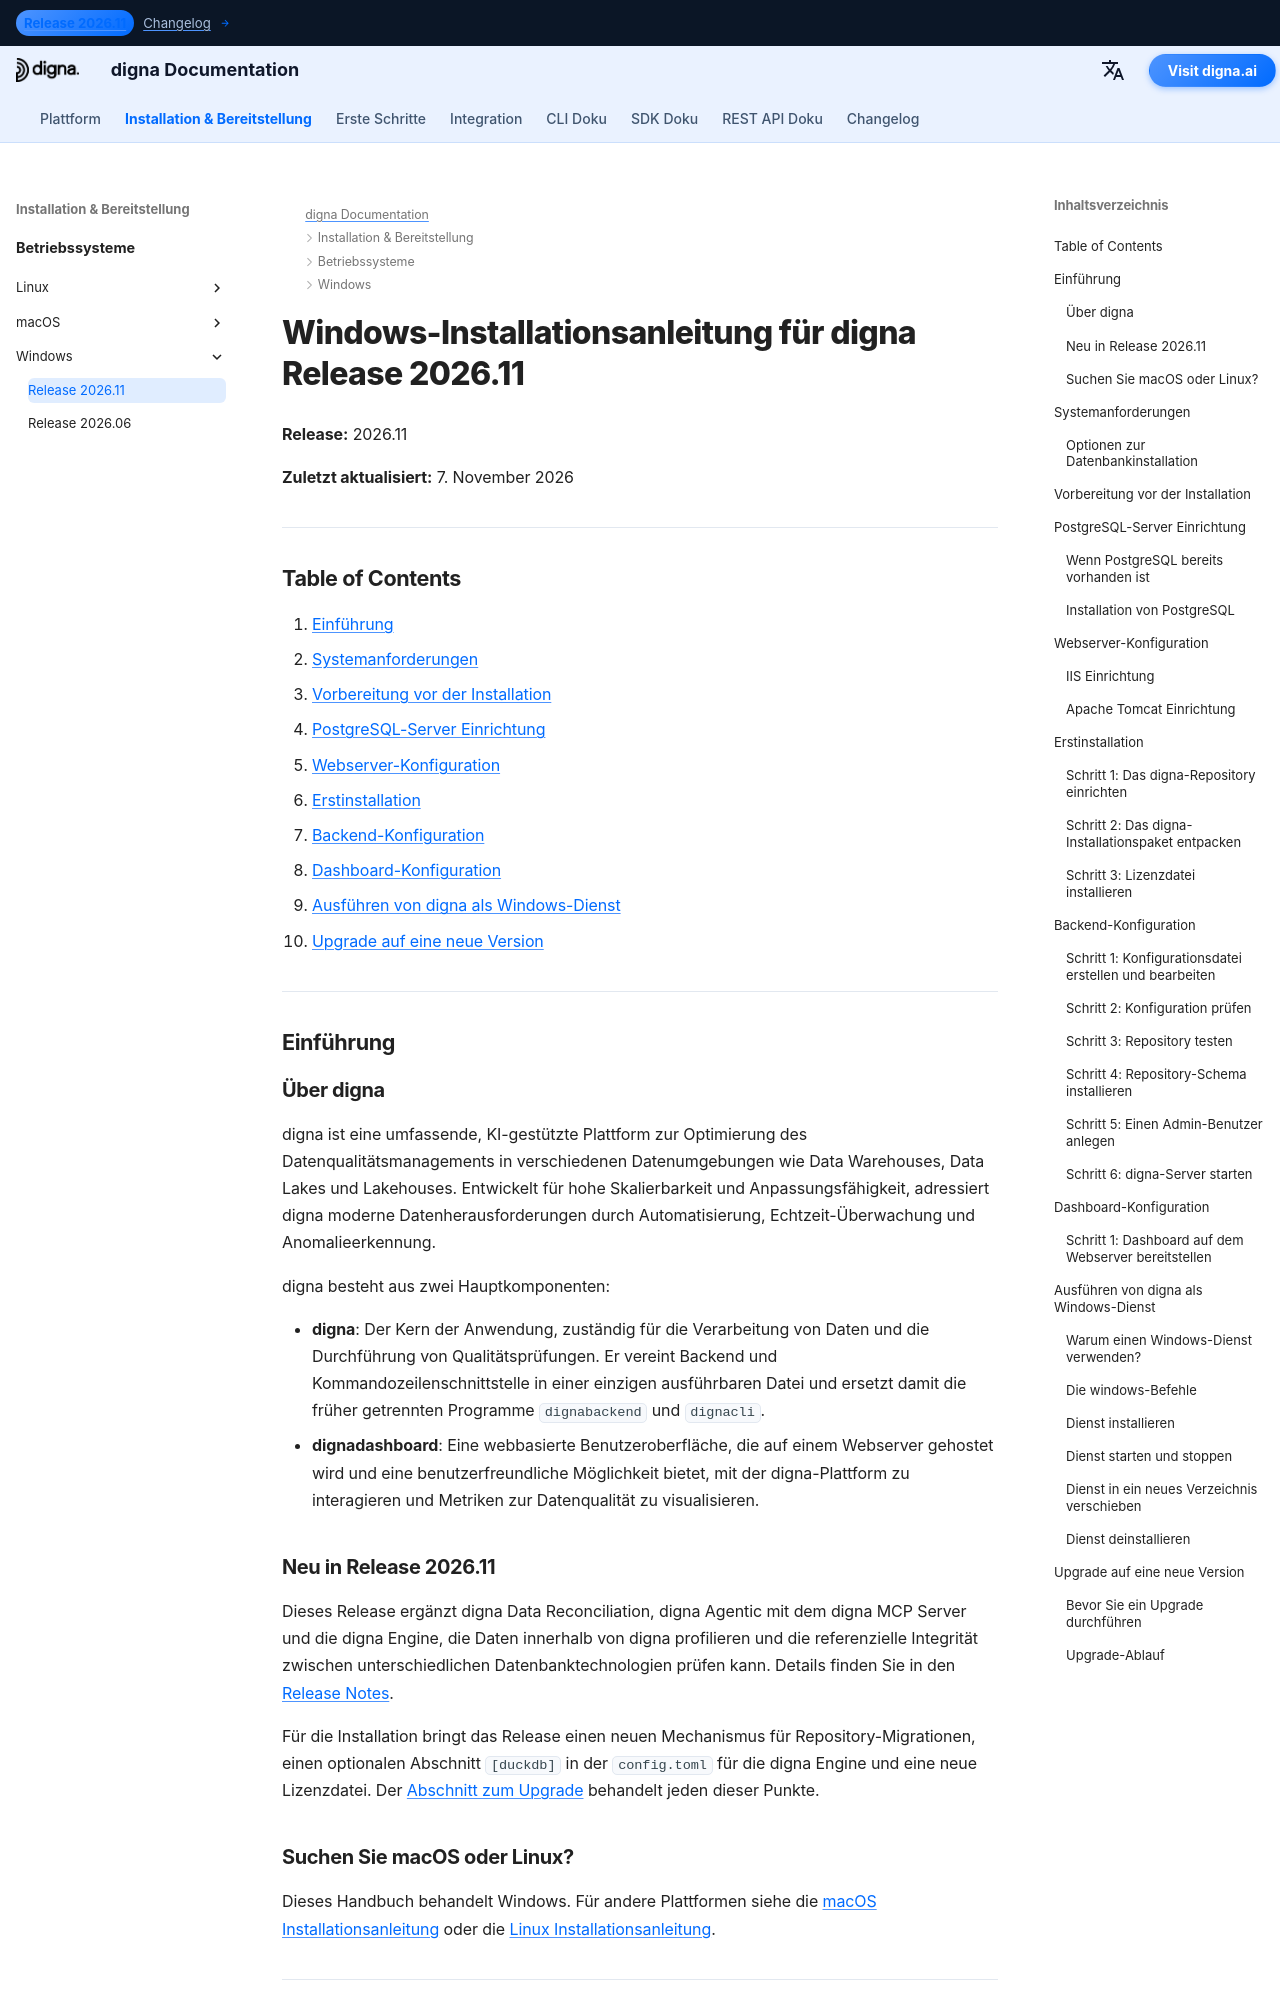

repository: dignaai/digna-docs · page: de/installation_deployment/Windows/Release 2026.11/installation_guide_digna_windows_2026_11/index.html · generator: mkdocs

---
title: Windows-Installationsanleitung – digna Release 2026.11 | digna Documentation
description: Schritt-für-Schritt-Anleitung zur Installation von digna Release 2026.11 auf Windows — Systemanforderungen, PostgreSQL-Einrichtung, Webserver-Konfiguration, Backend- und Dashboard-Konfiguration, Ausführen von digna als Windows-Dienst und Upgrade von Release 2026.06.
keywords: digna Windows-Installation, digna Bereitstellungsanleitung, digna Backend-Setup, digna Dashboard-Installation, PostgreSQL Einrichtung, digna Windows-Dienst, digna Upgrade-Anleitung
image: /assets/logo_square.png
---

# Windows-Installationsanleitung für digna Release 2026.11

**Release:** 2026.11

**Zuletzt aktualisiert:** 7. November 2026


---

## Table of Contents

1. [Einführung](#introduction)
2. [Systemanforderungen](#system-requirements)
3. [Vorbereitung vor der Installation](#pre-installation-setup)
4. [PostgreSQL-Server Einrichtung](#postgresql-server-setup)
5. [Webserver-Konfiguration](#web-server-configuration)
6. [Erstinstallation](#initial-installation)
7. [Backend-Konfiguration](#backend-configuration)
8. [Dashboard-Konfiguration](#dashboard-configuration)
9. [Ausführen von digna als Windows-Dienst](#running-digna-as-a-windows-service)
10. [Upgrade auf eine neue Version](#upgrading-to-a-new-release)

---

## Einführung {: #introduction }

### Über digna

digna ist eine umfassende, KI-gestützte Plattform zur Optimierung des Datenqualitätsmanagements in verschiedenen Datenumgebungen wie Data Warehouses, Data Lakes und Lakehouses. Entwickelt für hohe Skalierbarkeit und Anpassungsfähigkeit, adressiert digna moderne Datenherausforderungen durch Automatisierung, Echtzeit-Überwachung und Anomalieerkennung.

digna besteht aus zwei Hauptkomponenten:

- **digna**: Der Kern der Anwendung, zuständig für die Verarbeitung von Daten und die Durchführung von Qualitätsprüfungen. Er vereint Backend und Kommandozeilenschnittstelle in einer einzigen ausführbaren Datei und ersetzt damit die früher getrennten Programme `dignabackend` und `dignacli`.
- **dignadashboard**: Eine webbasierte Benutzeroberfläche, die auf einem Webserver gehostet wird und eine benutzerfreundliche Möglichkeit bietet, mit der digna-Plattform zu interagieren und Metriken zur Datenqualität zu visualisieren.

### Neu in Release 2026.11

Dieses Release ergänzt digna Data Reconciliation, digna Agentic mit dem digna MCP Server und die digna Engine, die Daten innerhalb von digna profilieren und die referenzielle Integrität zwischen unterschiedlichen Datenbanktechnologien prüfen kann. Details finden Sie in den [Release Notes](../../../changelog/Release_202611.md).

Für die Installation bringt das Release einen neuen Mechanismus für Repository-Migrationen, einen optionalen Abschnitt `[duckdb]` in der `config.toml` für die digna Engine und eine neue Lizenzdatei. Der [Abschnitt zum Upgrade](#upgrading-to-a-new-release) behandelt jeden dieser Punkte.
